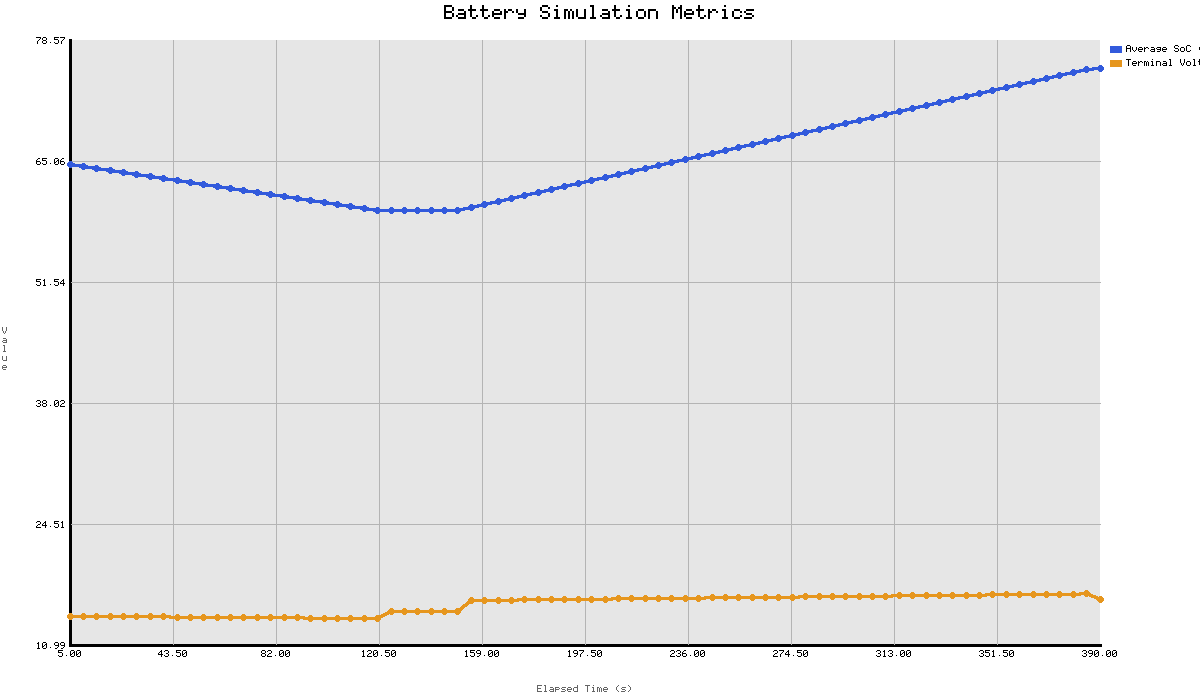

The data file committed next to this chart (first rows):
action, elapsed_s, current_a, pack_voltage_v, terminal_voltage_v, average_soc, min_soc, delivered_wh, absorbed_wh, throughput_ah
discharge, 5.0, 8, 15.11, 14.31, 0.6478, 0.6478, 0.1591, 0.0, 0.01111
discharge, 10.0, 8, 15.1, 14.3, 0.6456, 0.6456, 0.318, 0.0, 0.02222
discharge, 15.0, 8, 15.09, 14.29, 0.6433, 0.6433, 0.4768, 0.0, 0.03333
discharge, 20.0, 8, 15.08, 14.28, 0.6411, 0.6411, 0.6355, 0.0, 0.04444
discharge, 25.0, 8, 15.07, 14.27, 0.6389, 0.6389, 0.7941, 0.0, 0.05556
discharge, 30.0, 8, 15.06, 14.26, 0.6367, 0.6367, 0.9525, 0.0, 0.06667
discharge, 35.0, 8, 15.05, 14.25, 0.6344, 0.6344, 1.111, 0.0, 0.07778
discharge, 40.0, 8, 15.03, 14.23, 0.6322, 0.6322, 1.269, 0.0, 0.08889
discharge, 45.0, 8, 15.02, 14.22, 0.63, 0.63, 1.427, 0.0, 0.1
discharge, 50.0, 8, 15.01, 14.21, 0.6278, 0.6278, 1.585, 0.0, 0.1111
discharge, 55.0, 8, 15, 14.2, 0.6256, 0.6256, 1.743, 0.0, 0.1222
discharge, 60.0, 8, 14.99, 14.19, 0.6233, 0.6233, 1.901, 0.0, 0.1333
discharge, 65.0, 8, 14.98, 14.18, 0.6211, 0.6211, 2.058, 0.0, 0.1444
discharge, 70.0, 8, 14.97, 14.17, 0.6189, 0.6189, 2.216, 0.0, 0.1556
discharge, 75.0, 8, 14.96, 14.16, 0.6167, 0.6167, 2.373, 0.0, 0.1667
discharge, 80.0, 8, 14.95, 14.15, 0.6144, 0.6144, 2.531, 0.0, 0.1778
discharge, 85.0, 8, 14.94, 14.14, 0.6122, 0.6122, 2.688, 0.0, 0.1889
discharge, 90.0, 8, 14.93, 14.13, 0.61, 0.61, 2.845, 0.0, 0.2
discharge, 95.0, 8, 14.92, 14.12, 0.6078, 0.6078, 3.002, 0.0, 0.2111
discharge, 100.0, 8, 14.91, 14.11, 0.6056, 0.6056, 3.159, 0.0, 0.2222
discharge, 105.0, 8, 14.9, 14.1, 0.6033, 0.6033, 3.315, 0.0, 0.2333
discharge, 110.0, 8, 14.89, 14.09, 0.6011, 0.6011, 3.472, 0.0, 0.2444
discharge, 115.0, 8, 14.87, 14.07, 0.5989, 0.5989, 3.628, 0.0, 0.2556
discharge, 120.0, 8, 14.86, 14.06, 0.5967, 0.5967, 3.785, 0.0, 0.2667
rest, 125.0, 0.0, 14.86, 14.86, 0.5967, 0.5967, 3.785, 0.0, 0.2667
rest, 130.0, 0.0, 14.86, 14.86, 0.5967, 0.5967, 3.785, 0.0, 0.2667
rest, 135.0, 0.0, 14.86, 14.86, 0.5967, 0.5967, 3.785, 0.0, 0.2667
rest, 140.0, 0.0, 14.86, 14.86, 0.5967, 0.5967, 3.785, 0.0, 0.2667
rest, 145.0, 0.0, 14.86, 14.86, 0.5967, 0.5967, 3.785, 0.0, 0.2667
rest, 150.0, 0.0, 14.86, 14.86, 0.5967, 0.5967, 3.785, 0.0, 0.2667
optimization, 155.0, -12, 14.88, 16.08, 0.6, 0.6, 3.785, 0.2679, 0.2833
optimization, 160.0, -12, 14.9, 16.1, 0.6033, 0.6033, 3.785, 0.536, 0.3
optimization, 165.0, -12, 14.91, 16.11, 0.6067, 0.6067, 3.785, 0.8044, 0.3167
optimization, 170.0, -12, 14.93, 16.13, 0.61, 0.61, 3.785, 1.073, 0.3333
optimization, 175.0, -12, 14.94, 16.14, 0.6133, 0.6133, 3.785, 1.342, 0.35
optimization, 180.0, -12, 14.96, 16.16, 0.6167, 0.6167, 3.785, 1.611, 0.3667
optimization, 185.0, -12, 14.98, 16.18, 0.62, 0.62, 3.785, 1.881, 0.3833
optimization, 190.0, -12, 14.99, 16.19, 0.6233, 0.6233, 3.785, 2.15, 0.4
optimization, 195.0, -12, 15.01, 16.21, 0.6267, 0.6267, 3.785, 2.42, 0.4167
optimization, 200.0, -12, 15.02, 16.22, 0.63, 0.63, 3.785, 2.691, 0.4333
optimization, 205.0, -12, 15.04, 16.24, 0.6333, 0.6333, 3.785, 2.961, 0.45
optimization, 210.0, -12, 15.06, 16.26, 0.6367, 0.6367, 3.785, 3.232, 0.4667
optimization, 215.0, -12, 15.07, 16.27, 0.64, 0.64, 3.785, 3.503, 0.4833
optimization, 220.0, -12, 15.09, 16.29, 0.6433, 0.6433, 3.785, 3.774, 0.5
optimization, 225.0, -12, 15.1, 16.3, 0.6467, 0.6467, 3.785, 4.046, 0.5167
optimization, 230.0, -12, 15.12, 16.32, 0.65, 0.65, 3.785, 4.318, 0.5333
optimization, 235.0, -12, 15.14, 16.34, 0.6533, 0.6533, 3.785, 4.59, 0.55
optimization, 240.0, -12, 15.15, 16.35, 0.6567, 0.6567, 3.785, 4.862, 0.5667
optimization, 245.0, -12, 15.17, 16.37, 0.66, 0.66, 3.785, 5.135, 0.5833
optimization, 250.0, -12, 15.18, 16.38, 0.6633, 0.6633, 3.785, 5.408, 0.6
optimization, 255.0, -12, 15.2, 16.4, 0.6667, 0.6667, 3.785, 5.681, 0.6167
optimization, 260.0, -12, 15.22, 16.42, 0.67, 0.67, 3.785, 5.955, 0.6333
optimization, 265.0, -12, 15.23, 16.43, 0.6733, 0.6733, 3.785, 6.228, 0.65
optimization, 270.0, -12, 15.25, 16.45, 0.6767, 0.6767, 3.785, 6.502, 0.6667
optimization, 275.0, -12, 15.26, 16.46, 0.68, 0.68, 3.785, 6.777, 0.6833
optimization, 280.0, -12, 15.28, 16.48, 0.6833, 0.6833, 3.785, 7.051, 0.7
optimization, 285.0, -12, 15.3, 16.5, 0.6867, 0.6867, 3.785, 7.326, 0.7167
optimization, 290.0, -12, 15.31, 16.51, 0.69, 0.69, 3.785, 7.601, 0.7333
optimization, 295.0, -12, 15.33, 16.53, 0.6933, 0.6933, 3.785, 7.876, 0.75
optimization, 300.0, -12, 15.34, 16.54, 0.6967, 0.6967, 3.785, 8.152, 0.7667
... 18 more rows
